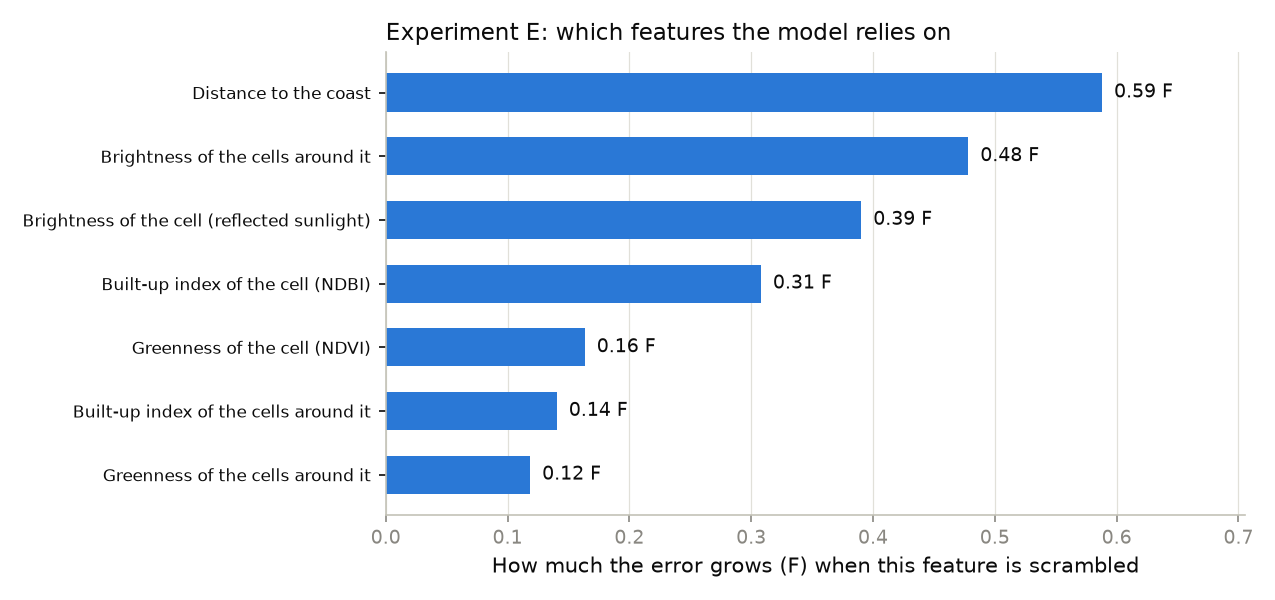

Source data for this figure (header and first rows):
feature, label, mae_increase_f, tree_importance
coast_distance_m, Distance to the coast, 0.5878, 0.4561
brightness_nearby, Brightness of the cells around it, 0.4781, 0.0992
brightness, Brightness of the cell (reflected sunlig…, 0.3902, 0.1173
ndbi, Built-up index of the cell (NDBI), 0.3078, 0.084
ndvi, Greenness of the cell (NDVI), 0.1632, 0.0928
ndbi_nearby, Built-up index of the cells around it, 0.1403, 0.0684
ndvi_nearby, Greenness of the cells around it, 0.1184, 0.0823
